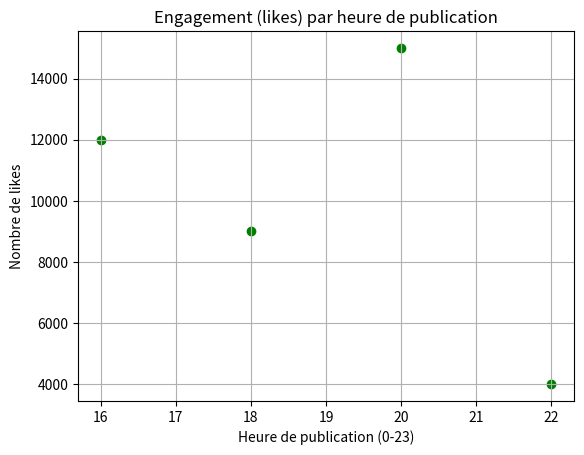

Write Python code to recreate this figure.
from datetime import datetime
import matplotlib.pyplot as plt

# Exemple de données simulées (remplace ça par tes vraies données de l’API)
posts_data = [
    {"create_time": 1712505600, "stats": {"likes": 12000}},
    {"create_time": 1712512800, "stats": {"likes": 9000}},
    {"create_time": 1712520000, "stats": {"likes": 15000}},
    {"create_time": 1712527200, "stats": {"likes": 4000}},
    # Ajoute ici les données de tous tes posts TikTok/Instagram
]

# On extrait l’heure et les likes
hours = []
likes = []

for post in posts_data:
    timestamp = post["create_time"]
    dt = datetime.fromtimestamp(timestamp)
    hours.append(dt.hour)
    likes.append(post["stats"]["likes"])

# On affiche le graphique
plt.scatter(hours, likes, color='green')
plt.xlabel("Heure de publication (0-23)")
plt.ylabel("Nombre de likes")
plt.title("Engagement (likes) par heure de publication")
plt.grid(True)
plt.show()
